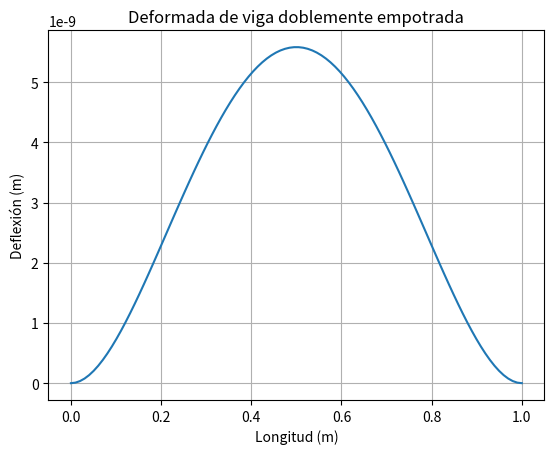

Reproduce this figure in Python.
import numpy as np
import matplotlib.pyplot as plt

# Datos
L = 1.0               # m
w = 60.0              # N/m
E = 210e9             # Pa
b = 0.2               # m
h = 0.2               # m

# Momento de inercia
I = (b * h**3) / 12

# Discretización
x = np.linspace(0, L, 100)

# Deflexión
y = (w / (24 * E * I)) * x**2 * (L - x)**2

# Deflexión máxima
delta_max = np.max(y)

print(f"Deflexión máxima: {delta_max:.3e} m")

# Gráfica
plt.figure()
plt.plot(x, y)
plt.xlabel("Longitud (m)")
plt.ylabel("Deflexión (m)")
plt.title("Deformada de viga doblemente empotrada")
plt.grid()
plt.show()
